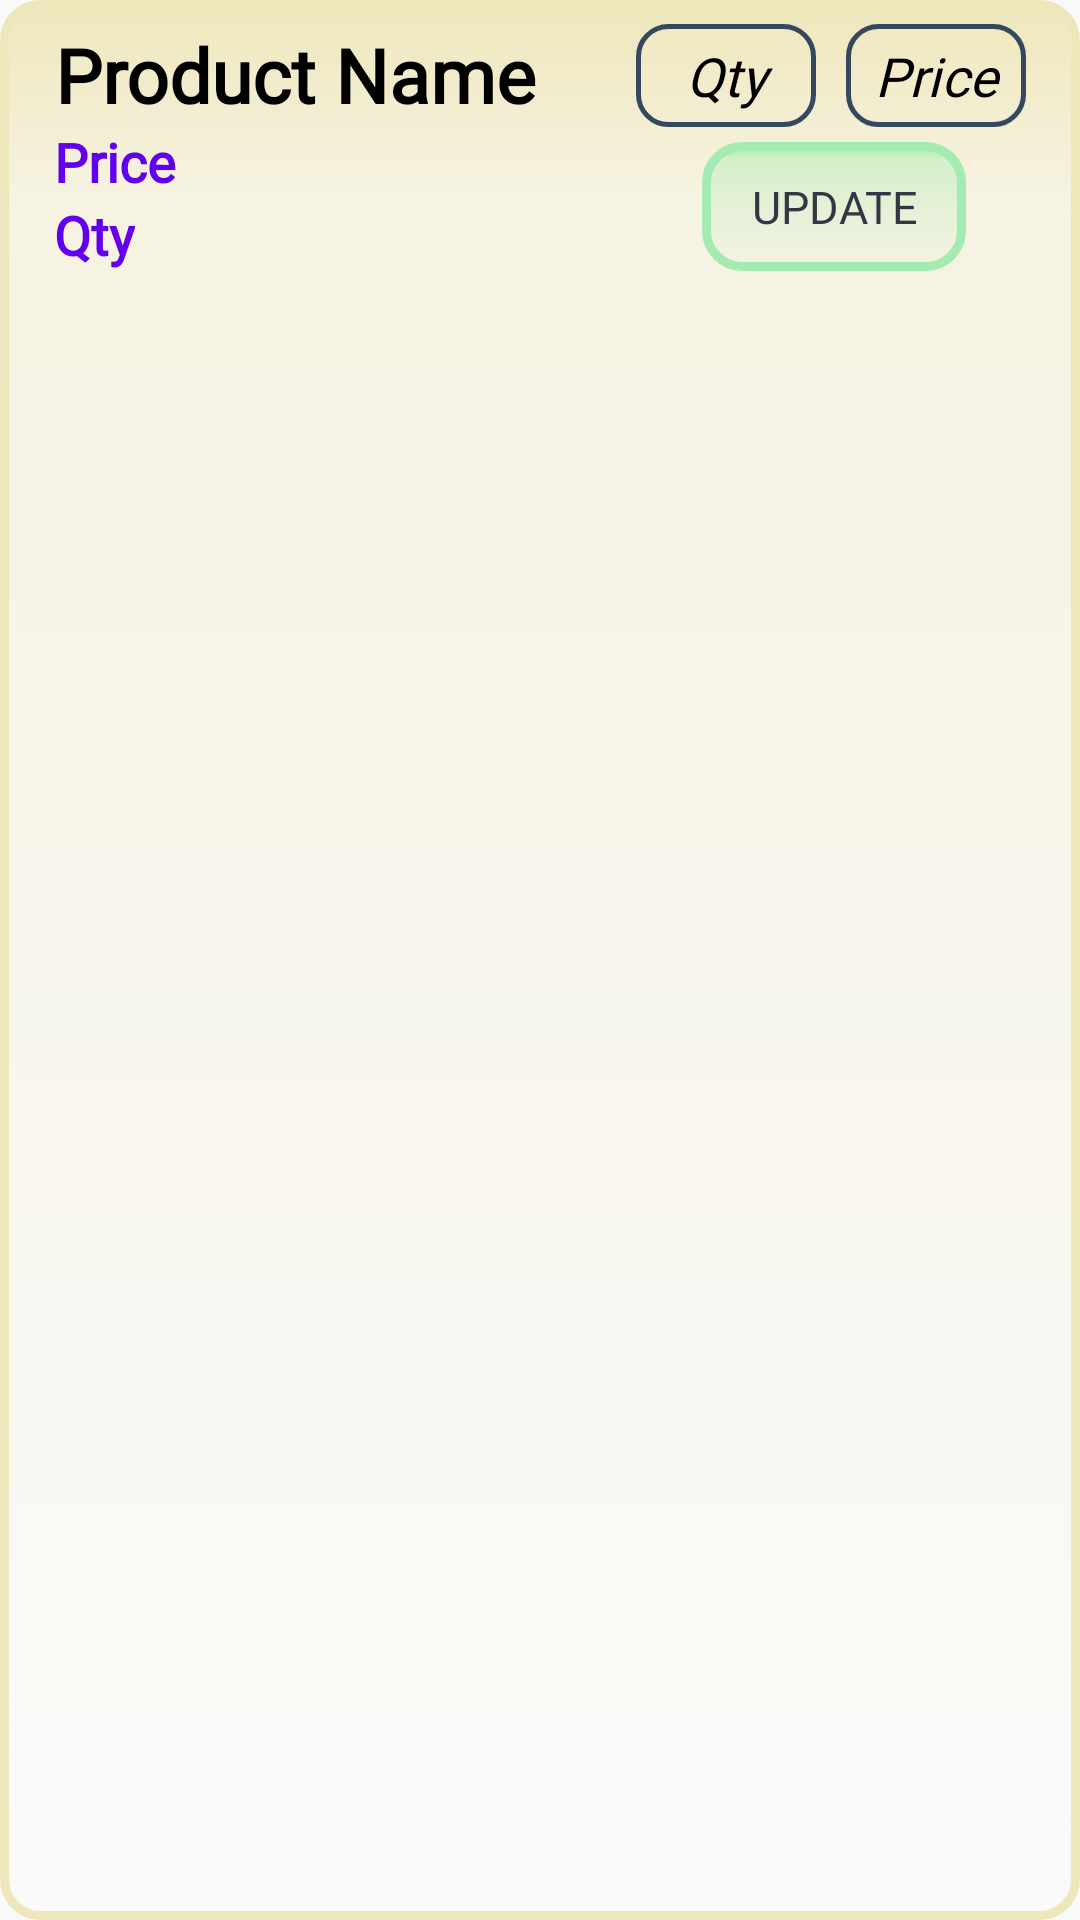

Layout XML and referenced resources for this Android screen:
<!-- AndroidManifest.xml: application theme Theme.CanteenApplication -->
<!-- res/layout/activity_update_row.xml -->
<?xml version="1.0" encoding="utf-8"?>
<LinearLayout xmlns:android="http://schemas.android.com/apk/res/android"
    xmlns:app="http://schemas.android.com/apk/res-auto"
    android:layout_width="match_parent"
    android:layout_height="wrap_content"
    android:background="@drawable/edittext_circular"
    android:backgroundTint="#EFE7BC"
    android:padding="8sp"
    android:layout_marginTop="8sp"
    android:orientation="vertical">

    <LinearLayout
        android:layout_width="match_parent"
        android:layout_height="wrap_content">

        <LinearLayout
            android:layout_width="wrap_content"
            android:layout_height="wrap_content"
            android:orientation="vertical"
            android:paddingLeft="10dp">

            <TextView
                android:id="@+id/prod_name_text"
                android:layout_width="wrap_content"
                android:layout_height="wrap_content"
                android:text="Product Name"
                android:textAlignment="center"
                android:textColor="@color/black"
                android:fontFamily="@font/oswald_regular"
                android:textColorHint="#000"
                android:textSize="25dp"
                android:textStyle="bold" />

            <TextView
                android:id="@+id/prod_price_text"
                android:layout_width="wrap_content"
                android:layout_height="wrap_content"
                android:text="Price"
                android:textAlignment="center"
                android:textColor="@color/purple_500"
                android:fontFamily="@font/oswald_regular"
                android:textColorHint="#000"
                android:textSize="18sp"
                android:textStyle="bold" />

            <TextView
                android:id="@+id/prod_qty_text"
                android:layout_width="wrap_content"
                android:layout_height="wrap_content"
                android:text="Qty"
                android:textAlignment="center"
                android:textColor="@color/purple_500"
                android:fontFamily="@font/oswald_regular"
                android:textColorHint="#000"
                android:textSize="18sp"
                android:textStyle="bold" />


        </LinearLayout>

        <LinearLayout
            android:layout_width="match_parent"
            android:layout_height="match_parent"
            android:orientation="vertical"
            android:gravity="right"
            >

            <LinearLayout
                android:layout_width="match_parent"
                android:layout_height="wrap_content"
                android:orientation="horizontal"
                android:gravity="right">


                <EditText
                    android:id="@+id/prod_qty_fld"
                    android:layout_width="60sp"
                    android:layout_height="wrap_content"
                    android:layout_marginRight="10dp"
                    android:hint="Qty"
                    android:padding="5dp"
                    android:inputType="number"
                    android:textAlignment="center"
                    android:textColorHint="#000"
                    android:fontFamily="@font/oswald_regular"
                    android:background="@drawable/search_view_bg"
                    android:textStyle="italic" />

                <EditText
                    android:id="@+id/prod_price_fld"
                    android:layout_width="60sp"
                    android:layout_height="wrap_content"
                    android:layout_marginRight="10dp"
                    android:hint="Price"
                    android:inputType="number"
                    android:padding="5dp"
                    android:textAlignment="center"
                    android:textColorHint="#000"
                    android:fontFamily="@font/oswald_regular"
                    android:background="@drawable/search_view_bg"
                    android:textStyle="italic" />




            </LinearLayout>

            <Button
                android:id="@+id/btn_upd"
                android:layout_width="wrap_content"
                android:layout_height="wrap_content"
                android:layout_marginTop="5dp"
                android:layout_marginRight="30dp"
                android:textColor="#353643"
                android:textSize="15sp"
                android:backgroundTint="#A3EBB1"
                android:background="@drawable/edittext_circular"
                android:fontFamily="@font/oswald_regular"
                android:text="Update" />



        </LinearLayout>


    </LinearLayout>


















</LinearLayout>
<!-- resources referenced by this layout -->
<resources>
  <!-- drawable edittext_circular (drawable) -->
  <?xml version="1.0" encoding="utf-8"?>
  <selector xmlns:android="http://schemas.android.com/apk/res/android">
      <item android:state_pressed="false" android:state_focused="false">
          <shape>
              <gradient
                  android:centerY="0.1"
                  android:startColor="#D3D3D3"
                  android:centerColor="#65FFFFFF"
                  android:endColor="#00FFFFFF"
                  android:angle="270"
                  />
              <stroke
                  android:width="3dp"
                  android:color="#BDBDBD" />
              <corners
                  android:radius="12dp" />
          </shape>
      </item>
  </selector>
  <!-- drawable search_view_bg (drawable) -->
  <?xml version="1.0" encoding="utf-8"?>
  <shape xmlns:android="http://schemas.android.com/apk/res/android">
  
      <corners android:radius="10dp" />
      <stroke android:width="1.7dp" android:color="#34495E" />
  
  
  </shape>
  <style name="Theme.CanteenApplication" parent="Theme.AppCompat.Light.NoActionBar">
          
          <item name="colorPrimary">@color/purple_500</item>
          <item name="colorPrimaryVariant">@color/purple_700</item>
          <item name="colorOnPrimary">@color/white</item>
          
          <item name="colorSecondary">@color/teal_200</item>
          <item name="colorSecondaryVariant">@color/teal_700</item>
          <item name="colorOnSecondary">@color/black</item>
          
          <item name="android:statusBarColor">?attr/colorPrimaryVariant</item>
          
      </style>
  <!-- not gathered from this repository: default colours our renderer supplied (Android Studio template values) -->
  <color name="purple_500">#FF6200EE</color>
  <color name="purple_700">#FF3700B3</color>
  <color name="teal_200">#FF03DAC5</color>
  <color name="teal_700">#FF018786</color>
  <color name="black">#FF000000</color>
  <color name="white">#FFFFFFFF</color>
</resources>
